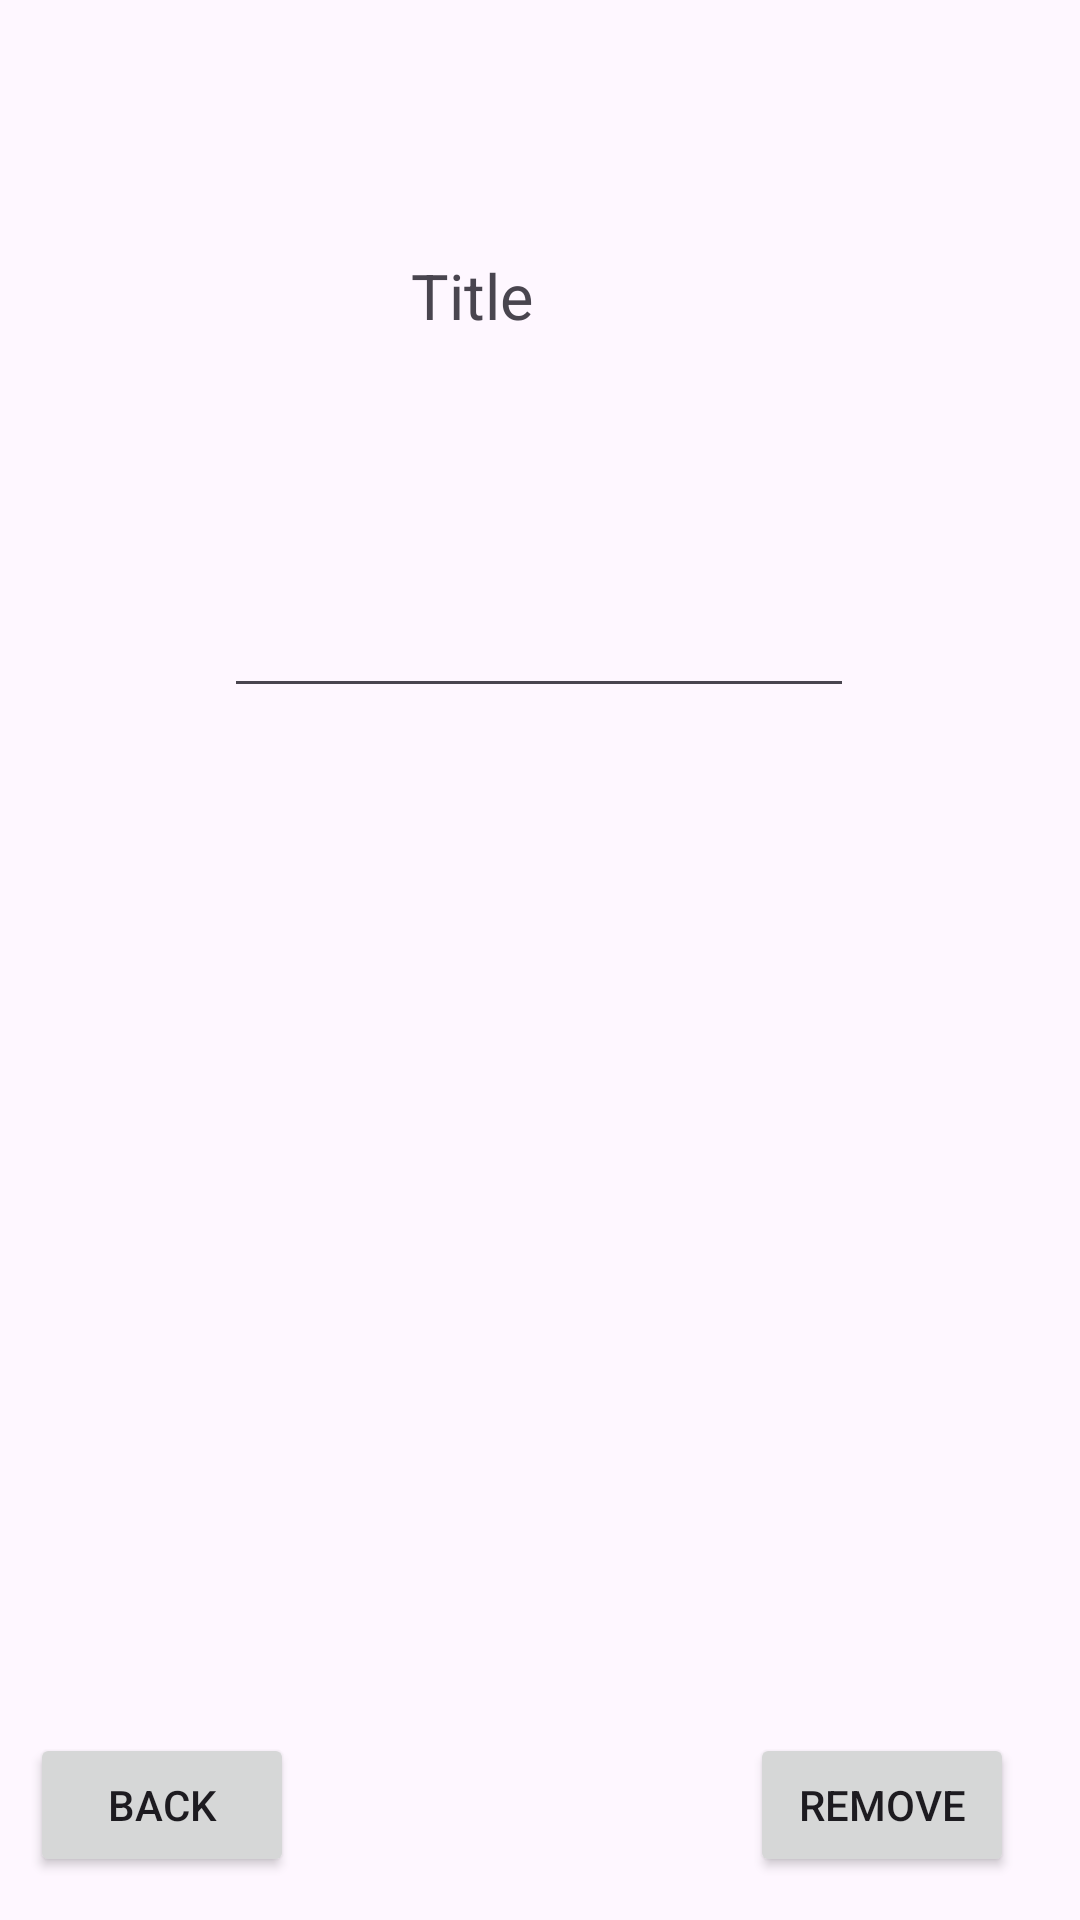

Here is an Android app screen rendered from its layout file. Give the layout XML and the strings, colors and styles it references.
<!-- AndroidManifest.xml: application theme Theme.NotepadIngalee -->
<!-- res/layout/note_view_fragment.xml -->
<?xml version="1.0" encoding="utf-8"?>
<androidx.constraintlayout.widget.ConstraintLayout xmlns:android="http://schemas.android.com/apk/res/android"
    xmlns:app="http://schemas.android.com/apk/res-auto"
    xmlns:tools="http://schemas.android.com/tools"
    android:layout_width="match_parent"
    android:layout_height="match_parent">

    <TextView
        android:id="@+id/noteTitleField"
        android:layout_width="85dp"
        android:layout_height="29dp"
        android:text="Title"
        android:textSize="21sp"
        app:layout_constraintBottom_toBottomOf="@+id/noteContentField"
        app:layout_constraintEnd_toEndOf="parent"
        app:layout_constraintHorizontal_bias="0.498"
        app:layout_constraintStart_toStartOf="parent"
        app:layout_constraintTop_toTopOf="parent"
        app:layout_constraintVertical_bias="0.407" />

    <EditText
        android:id="@+id/noteContentField"
        android:layout_width="wrap_content"
        android:layout_height="58dp"
        android:ems="10"
        android:gravity="start|top"
        android:inputType="textMultiLine"
        app:layout_constraintBottom_toBottomOf="parent"
        app:layout_constraintEnd_toEndOf="parent"
        app:layout_constraintHorizontal_bias="0.497"
        app:layout_constraintStart_toStartOf="parent"
        app:layout_constraintTop_toTopOf="parent"
        app:layout_constraintVertical_bias="0.306" />

    <Button
        android:id="@+id/backToNotesBtn"
        android:layout_width="wrap_content"
        android:layout_height="wrap_content"
        android:text="back"
        app:layout_constraintBottom_toBottomOf="parent"
        app:layout_constraintEnd_toEndOf="parent"
        app:layout_constraintHorizontal_bias="0.037"
        app:layout_constraintStart_toStartOf="parent"
        app:layout_constraintTop_toTopOf="parent"
        app:layout_constraintVertical_bias="0.976" />

    <Button
        android:id="@+id/removeNoteBtn"
        android:layout_width="wrap_content"
        android:layout_height="wrap_content"
        android:text="remove"
        app:layout_constraintBottom_toBottomOf="parent"
        app:layout_constraintEnd_toEndOf="parent"
        app:layout_constraintHorizontal_bias="0.919"
        app:layout_constraintStart_toStartOf="parent"
        app:layout_constraintTop_toTopOf="parent"
        app:layout_constraintVertical_bias="0.976" />

</androidx.constraintlayout.widget.ConstraintLayout>
<!-- resources referenced by this layout -->
<resources>
  <style name="Theme.NotepadIngalee" parent="Base.Theme.NotepadIngalee" />
  <style name="Base.Theme.NotepadIngalee" parent="Theme.Material3.DayNight.NoActionBar">
          
          
      </style>
</resources>
